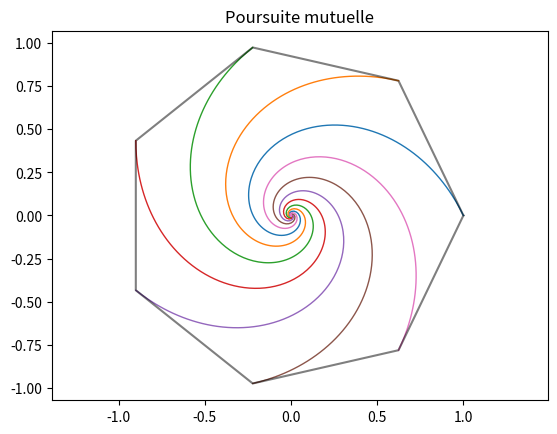

Here is the Python script that generated this plot:
import numpy as np
import matplotlib.pyplot as plt

dt = 0.01
v = 1.5
temps = np.arange(0,20,dt)
N = len (temps)
r = np.zeros((N,7,2)) # tableau des positions des 7 chiens
n = 7
indices = np.arange(n)
angles = 2 * np.pi * indices / n  # répartition des coordonnées de l'heptagone
r[0, :, 0] = np.cos(angles) 
r[0, :, 1] = np.sin(angles) 

def f(r,t) :   
    r_poursuivi = np.roll(r, -1, axis=0) # chaque chien poursuit le suivant
    diff = r_poursuivi - r 
    norme = np.sqrt(np.sum(diff**2, axis=1, keepdims=True)) # norme des vecteurs
    norme += 1e-10  # évite la division par 0
    return v * diff /norme  

def rk4(r,t,f,dt) : # même algorithme de Runge Kutta 4 que pour la partie 1
    k1 = f(r, t)
    k2 = f(r + dt/2 *k1, t + dt/2)
    k3 = f(r + dt/2 * k2, t + dt/2)
    k4 = f(r + dt * k3, t + dt)
    
    r_nv = r + (dt/6) * (k1 + 2*k2 + 2*k3 + k4) 
    return r_nv

for i in range(N-1): # remplissage du tableau des positions
    r[i+1] = rk4(r[i], temps[i], f, dt)

plt.figure()
plt.plot(r[:,:,0],r[:,:,1],linewidth=1) # tracé des trajectoires des 7 chiens
plt.plot(np.append(r[0,:,0],r[0,0,0]),np.append(r[0,:,1],r[0,0,1]),'k-',alpha=0.5) # heptagone initial
plt.axis('equal')   
plt.title("Poursuite mutuelle") 
plt.show()
